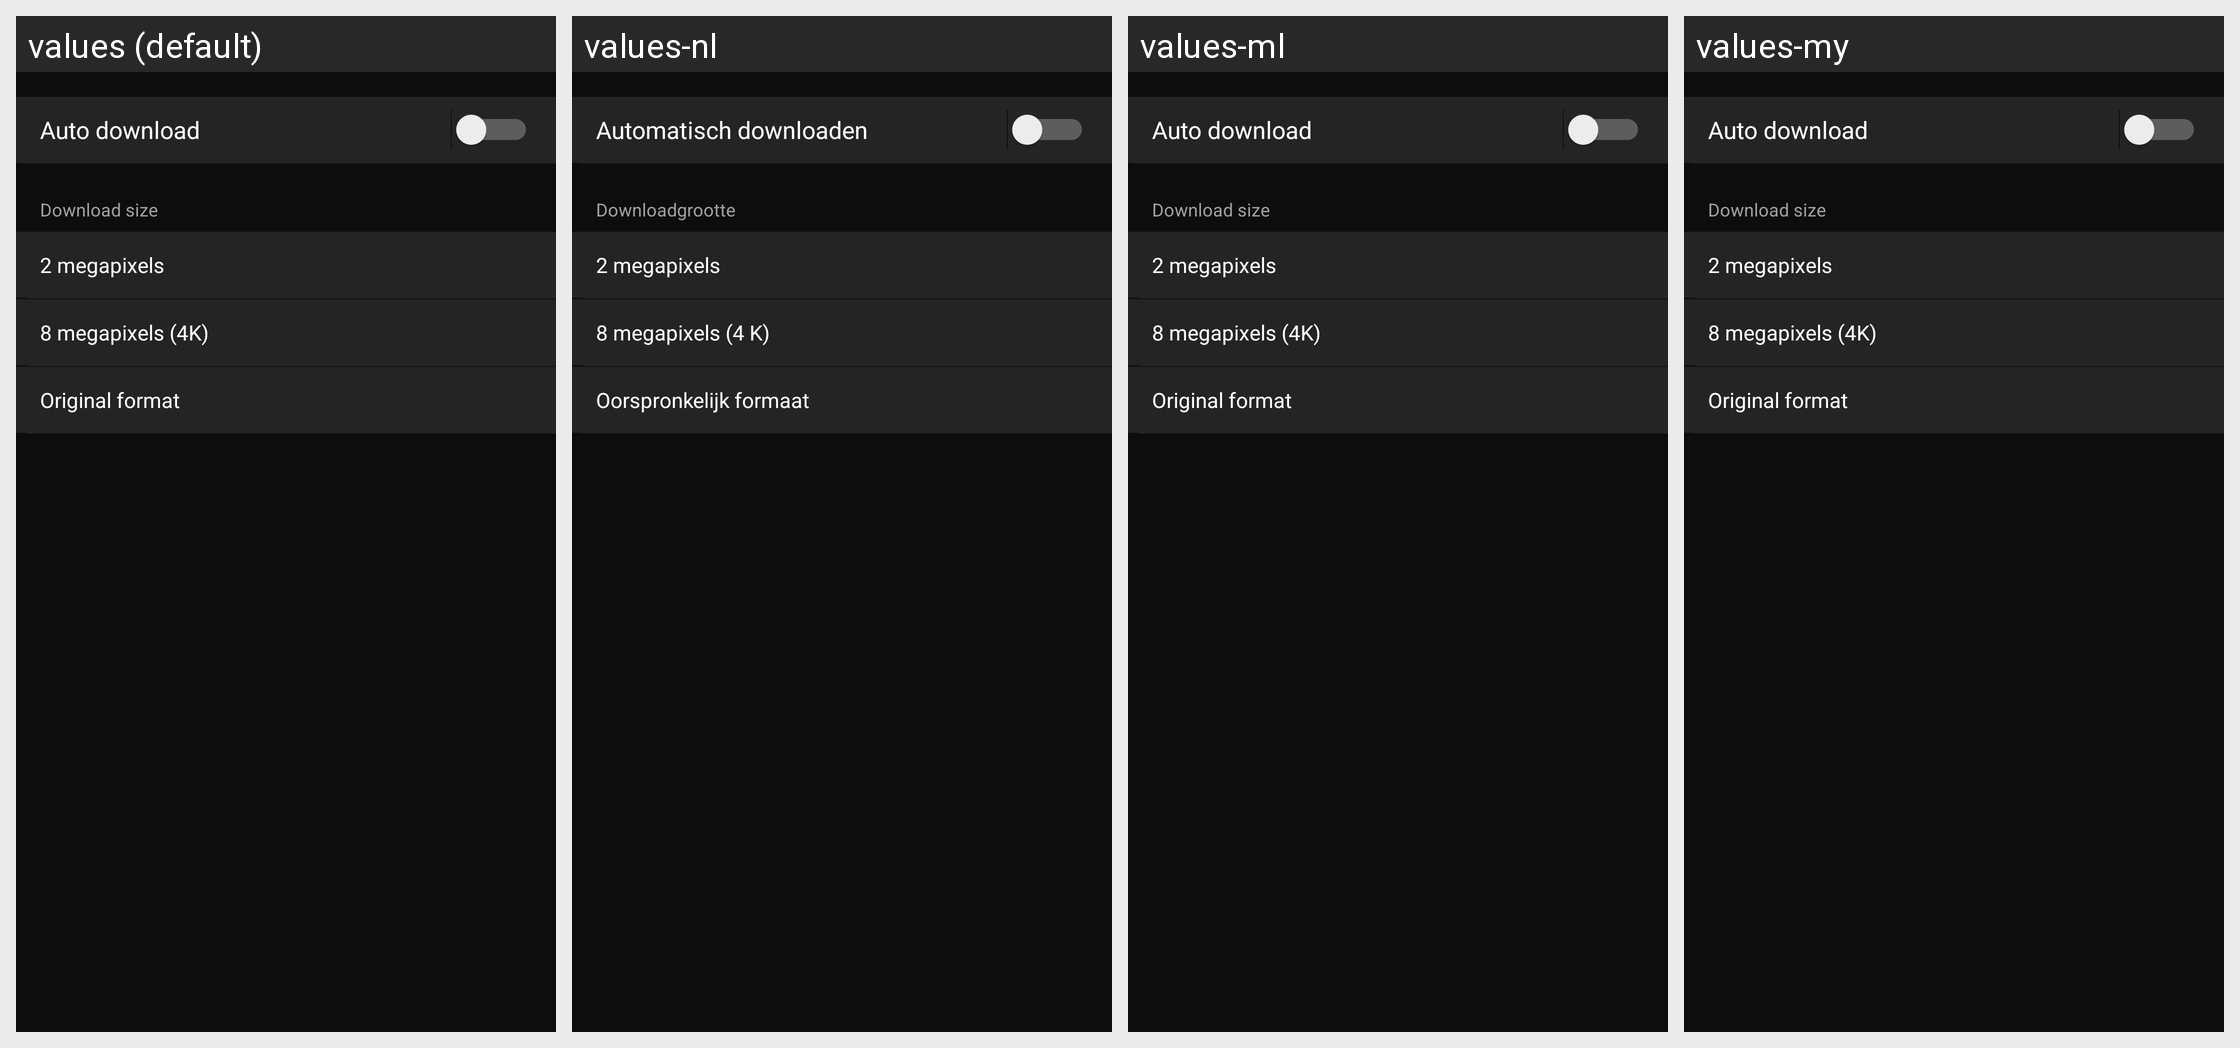

This grid shows one Android layout under several languages. Give, for every string resource on the screen, its name, the default text and each shown locale's text.
Android screen res/layout/camera_setting_transfer.xml rendered under 4 locales, left to right: values (default), values-nl, values-ml, values-my. Device: Nexus 5 (rendered at 1080×1920; each locale shown at half size, 540×960, under a caption strip naming it); theme AppTheme.
Other locales in the repository, not shown: values-af, values-am, values-ar, values-as, values-az, values-be, values-bg, values-bn, values-bs, values-ca, values-cs, values-da, values-el, values-en-rCA, values-en-rGB, values-en-rIN, values-en-rXC, values-es, values-es-rUS, values-et, values-eu, values-fa, values-fi, values-fr, values-fr-rCA, values-gl, values-gu, values-hi, values-hr, values-hu, values-hy, values-in, values-is, values-iw, values-ka, values-kk, values-km, values-kn, values-ky, values-lo, values-lt, values-lv, values-mk, values-mn, values-mr, values-ms, values-nb, values-ne, values-or, values-pa, values-pl, values-pt, values-pt-rBR, values-pt-rPT, values-ro, values-ru, values-si, values-sk, values-sl, values-sq, values-sr, values-sv, values-sw, values-ta, values-te, values-th, values-tl, values-tr, values-uk, values-ur, values-uz, values-vi, values-zh-rCN, values-zh-rHK, values-zu.
Strings drawn on this screen, with the default value and each locale's value (text and hints the layout hard-codes, and strings that could not be matched under every locale, appear in the picture but are not listed):

MID_CAM_SYNC_AUTO_TRANS
  values: Auto download
  values-nl: Automatisch downloaden
  values-ml: Auto download  [not translated; the default value is used]
  values-my: Auto download  [not translated; the default value is used]

MID_AUTOLINK_SIZE
  values: Download size
  values-nl: Downloadgrootte
  values-ml: Download size  [not translated; the default value is used]
  values-my: Download size  [not translated; the default value is used]

MID_IMPORT_SIZE_2M
  values: 2 megapixels
  values-nl: 2 megapixels
  values-ml: 2 megapixels  [not translated; the default value is used]
  values-my: 2 megapixels  [not translated; the default value is used]

MID_IMPORT_SIZE_8M
  values: 8 megapixels (4K)
  values-nl: 8 megapixels (4 K)
  values-ml: 8 megapixels (4K)  [not translated; the default value is used]
  values-my: 8 megapixels (4K)  [not translated; the default value is used]

MID_IMPORT_ORIGINAL_FILE
  values: Original format
  values-nl: Oorspronkelijk formaat
  values-ml: Original format  [not translated; the default value is used]
  values-my: Original format  [not translated; the default value is used]
